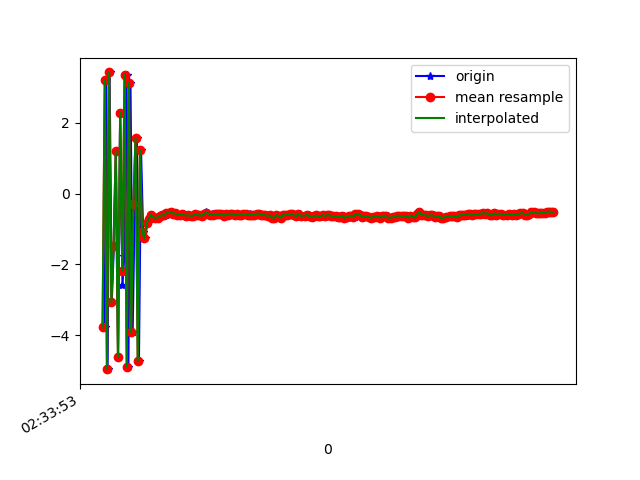

Data behind this chart, as committed beside it:
1617762834139, 458470771537748, -3.7789137, -0.563159, -6.516256
1617762834155, 458470790768518, 3.207, 1.417, 4.761
1617762834166, 458470809999288, -4.96, -0.7902, -0.6225
1617762834184, 458470829230058, 3.429, 1.431, -2.747
1617762834204, 458470848460828, -3.062, -0.1469, 7.102
1617762834223, 458470867691598, -1.481, 0.5305, -8.399
1617762834242, 458470886922368, 1.202, 0.9896, 7.896
1617762834262, 458470906153138, -4.616, -0.4687, -3.935
1617762834280, 458470925383908, 2.287, 1.637, -0.3743
1617762834301, 458470944614678, -2.594, -0.211, 6.49
1617762834318, 458470963845448, -1.76, 0.4433, -8.379
1617762834338, 458470983076218, 3.358, 1.236, 6.669
1617762834355, 458471002306988, -4.906, -0.6934, 0.2762
1617762834374, 458471021537758, 3.132, 1.532, 3.325
1617762834394, 458471040768528, -3.918, -0.4413, 3.655
1617762834413, 458471059999298, -0.2871, 0.5742, -7.749
1617762834432, 458471079230068, 1.586, 1.177, 7.397
1617762834451, 458471098460838, -4.736, -0.5146, -0.5062
1617762834470, 458471117691608, 1.236, 1.157, -5.552
1617762834489, 458471136922378, -1.069, 0.2457, 2.529
1617762834508, 458471156153148, -1.261, 0.383, 0.02233
1617762834527, 458471175383918, -0.8206, 0.4834, 0.189
1617762834546, 458471194614688, -0.7051, 0.4024, 0.33
1617762834566, 458471213845458, -0.5966, 0.4456, 0.3486
1617762834584, 458471233076228, -0.6689, 0.5123, 0.3479
1617762834603, 458471252306998, -0.681, 0.5329, 0.3749
1617762834623, 458471271537768, -0.6768, 0.5061, 0.376
1617762834643, 458471290768538, -0.6262, 0.3875, 0.2973
1617762834662, 458471309999308, -0.6258, 0.3882, 0.3242
1617762834679, 458471329230078, -0.5855, 0.4171, 0.3123
1617762834699, 458471348460848, -0.6136, 0.4552, 0.2878
1617762834718, 458471367691618, -0.5426, 0.4902, 0.3077
1617762834737, 458471386922388, -0.5392, 0.4371, 0.2824
1617762834756, 458471406153158, -0.5282, 0.3656, 0.275
1617762834775, 458471425383928, -0.5589, 0.426, 0.2368
1617762834794, 458471444614698, -0.5516, 0.4489, 0.2854
1617762834812, 458471463845468, -0.6026, 0.3746, 0.2606
1617762834832, 458471483076238, -0.5941, 0.3751, 0.241
1617762834851, 458471502307008, -0.5794, 0.3977, 0.2799
1617762834871, 458471521537778, -0.6057, 0.3359, 0.323
1617762834889, 458471540768548, -0.6159, 0.3679, 0.2659
1617762834908, 458471559999318, -0.6098, 0.3737, 0.2903
1617762834927, 458471579369483, -0.623, 0.355, 0.297
1617762834951, 458471598600253, -0.6215, 0.3714, 0.2332
1617762834965, 458471617831023, -0.5826, 0.3004, 0.1684
1617762834984, 458471637061793, -0.6052, 0.1694, 0.195
1617762835003, 458471656292563, -0.6113, 0.3061, 0.2326
1617762835022, 458471675523333, -0.6199, 0.3343, 0.2429
1617762835040, 458471694754103, -0.5864, 0.2922, 0.2548
1617762835061, 458471713984873, -0.5208, 0.329, 0.2289
1617762835079, 458471733215643, -0.541, 0.2594, 0.2188
1617762835101, 458471752446413, -0.6101, 0.3032, 0.1713
1617762835116, 458471771677183, -0.565, 0.3785, 0.1881
1617762835137, 458471790907953, -0.5937, 0.3578, 0.2042
1617762835157, 458471810138723, -0.5702, 0.2659, 0.1537
1617762835174, 458471829369493, -0.5713, 0.1993, 0.1694
1617762835192, 458471848600263, -0.5841, 0.1627, 0.1556
1617762835212, 458471867831033, -0.5666, 0.1611, 0.1913
1617762835232, 458471887061803, -0.625, 0.1912, 0.1581
1617762835250, 458471906292573, -0.5861, 0.2453, 0.1656
1617762835270, 458471925523343, -0.5936, 0.2728, 0.125
... 153 more rows
